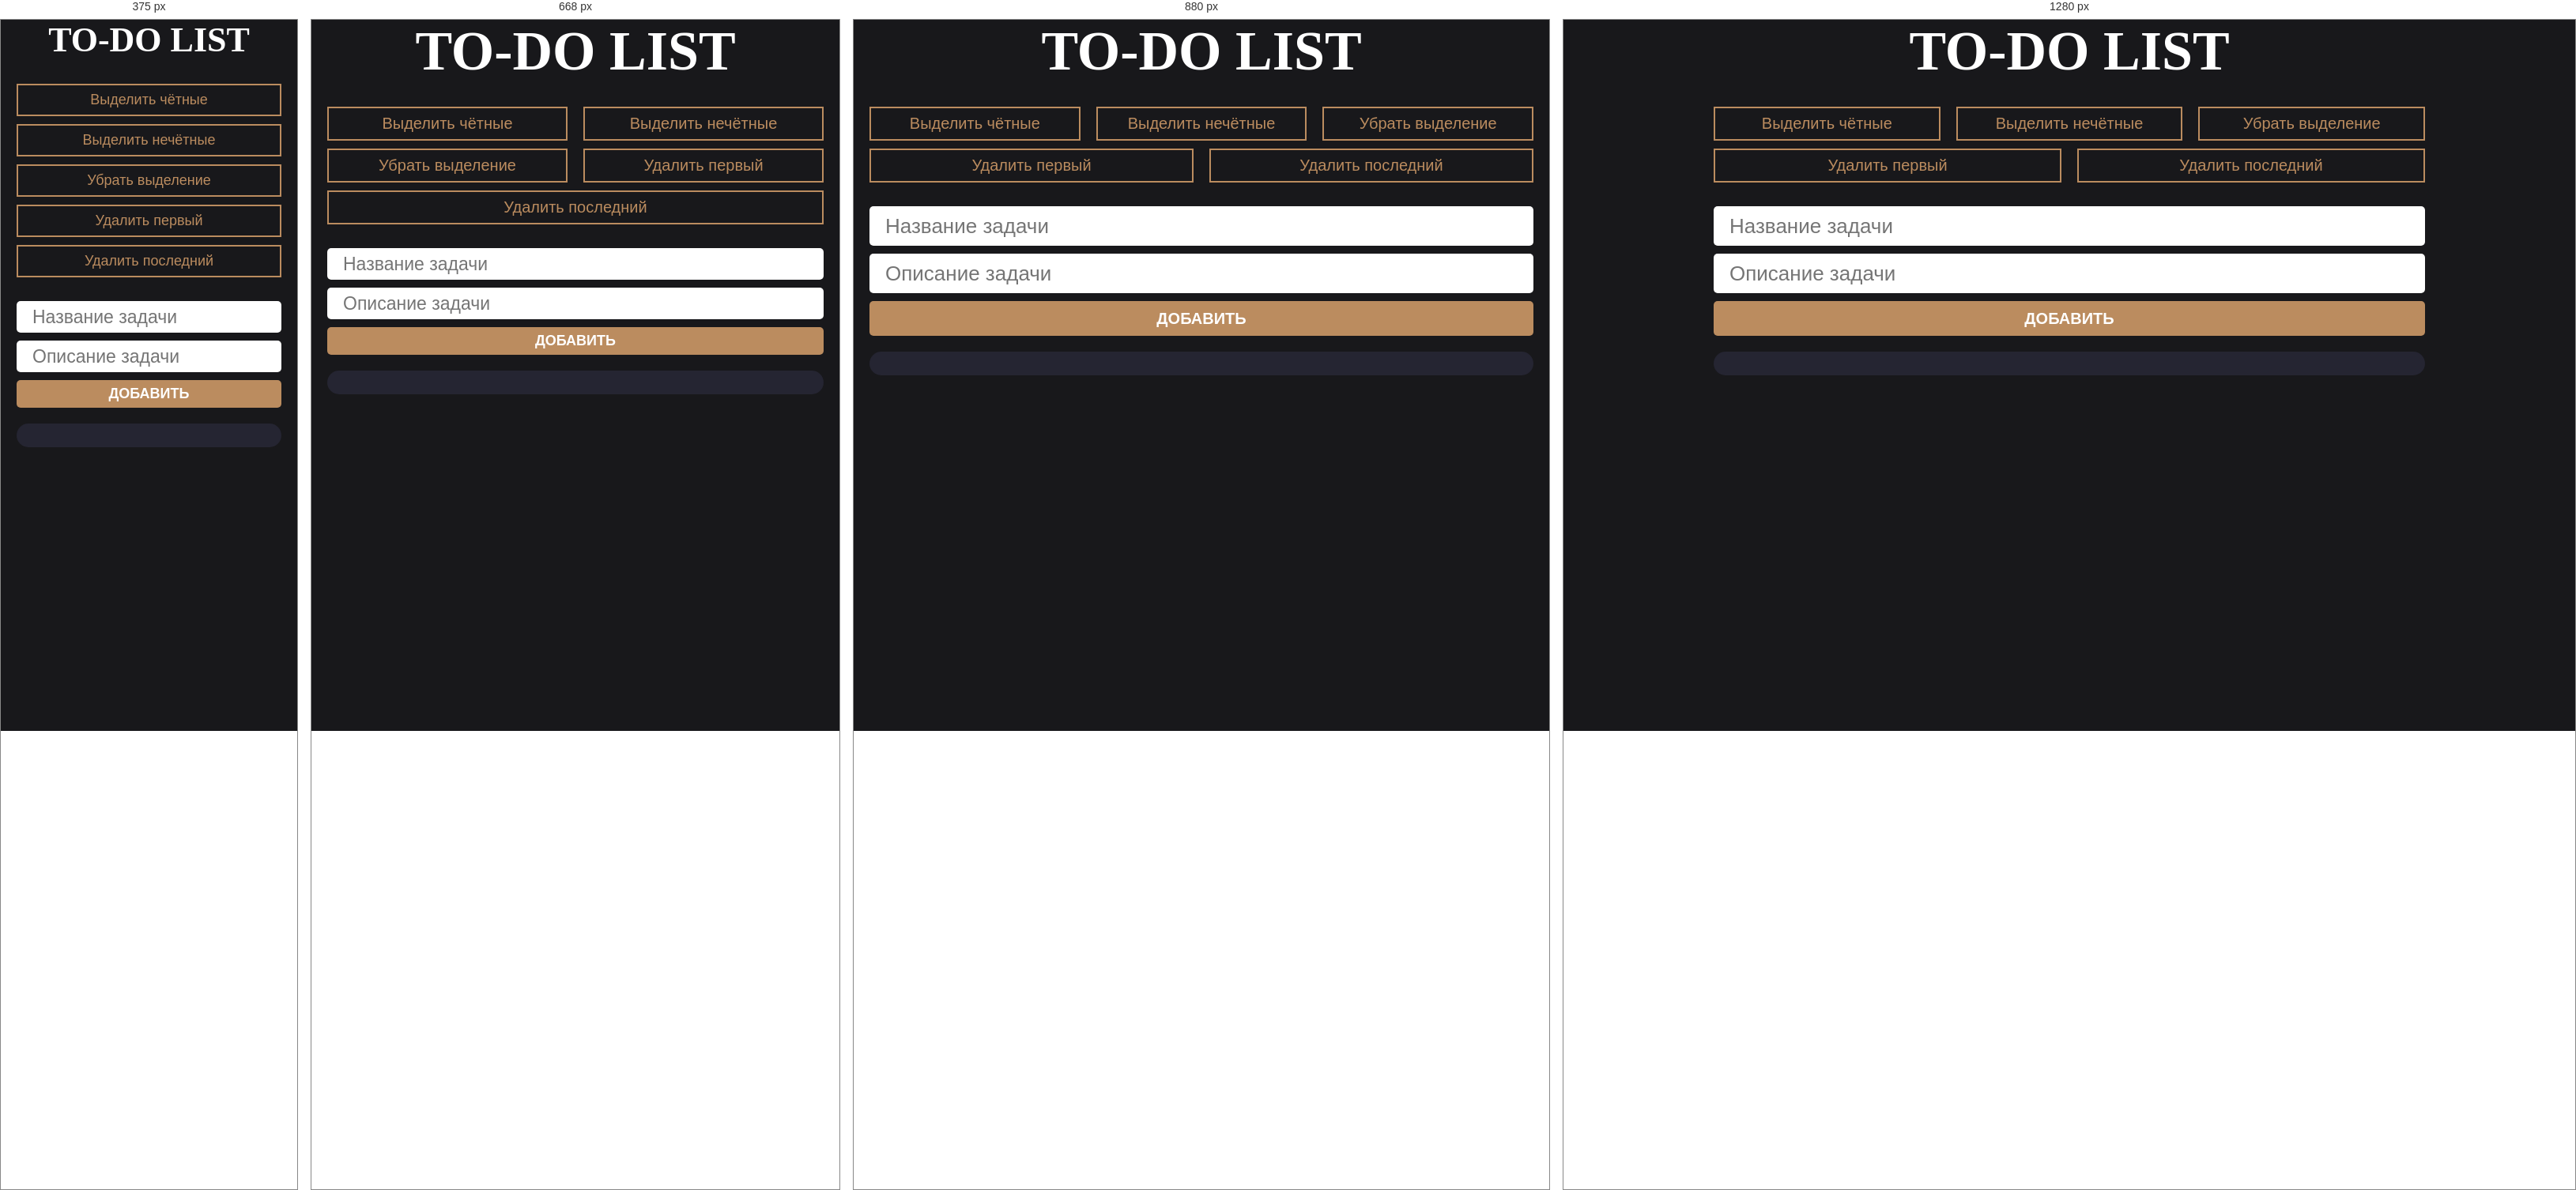
Rendered at 375 px, 668 px, 880 px and 1280 px, left to right.

<!-- file: index.html -->
<!DOCTYPE html>
<html lang="en">
<head>
    <meta charset="UTF-8">
    <meta http-equiv="X-UA-Compatible" content="IE=edge">
    <meta name="viewport" content="width=device-width, initial-scale=1.0">
    <link rel="stylesheet" href="./styles/fonts.css">
    <link rel="stylesheet" href="./styles/reset.css">
    <link rel="stylesheet" href="./styles/app.css">
    <title>Document</title>
</head>
<body>
    <div class="page">
        <h1 class="head">TO-DO LIST</h1>
        <div class="menu">
            <ul class="menu__list">
                <li class="menu__item">
                    <button class="menu_btn" id="even_btn">Выделить чётные</button>
                </li>
                <li class="menu__item">
                    <button class="menu_btn" id="odd_btn">Выделить нечётные</button>
                </li>
                <li class="menu__item">
                    <button class="menu_btn" id="delete_select">Убрать выделение</button>
                </li>
                <li class="menu__item">
                    <button class="menu_btn" id="delete_first">Удалить первый</button>
                </li>
                <li class="menu__item">
                    <button class="menu_btn" id="delete_last">Удалить последний</button>
                </li>
            </ul>
        </div>
        <div class="tasks_menu">
            <form class="tasks_menu_form">
                <input class="task_menu_input input_name" placeholder="Название задачи"/>
                <input class="task_menu_input input_description" placeholder="Описание задачи"/>
                <button class="tasks_menu_add_button">Добавить</button>
            </form>
        </div>
        <div class="tasks_container">
            <div class="tasks_container_empty_txt">Список задач пуст</div>
        </div>
    </div>
    <script src="./scripts/htmlElements.js"></script>
    <script src="./scripts/localeStorage.js"></script>
    <script src="./scripts/index.js"></script>

</body>
</html>

/* @media block from app.css */
@media (max-width: 568px) {
  .head {
    font-size: 44px;
  }
  .menu_btn {
    font-size: 18px;
  }
  .task__title {
    font-size: 20px;
  }
  .task__description {
    font-size: 16px;
  }
  .tasks_container_empty_txt {
    font-size: 30px;
  }
}

/* @media block from app.css */
@media (min-width: 992px) {
  .menu_btn:hover {
    background-color: var(--orange);
    color: var(--white);
  }

  .tasks_menu_add_button:hover {
    background-color: var(--dark-orange);
  }
}

/* @media block from app.css */
@media (max-width: 768px) {
  .task_menu_input {
    height: 40px;
    font-size: 23px;
  }
  .tasks_menu_add_button {
    height: 35px;
    font-size: 18px;
  }
}